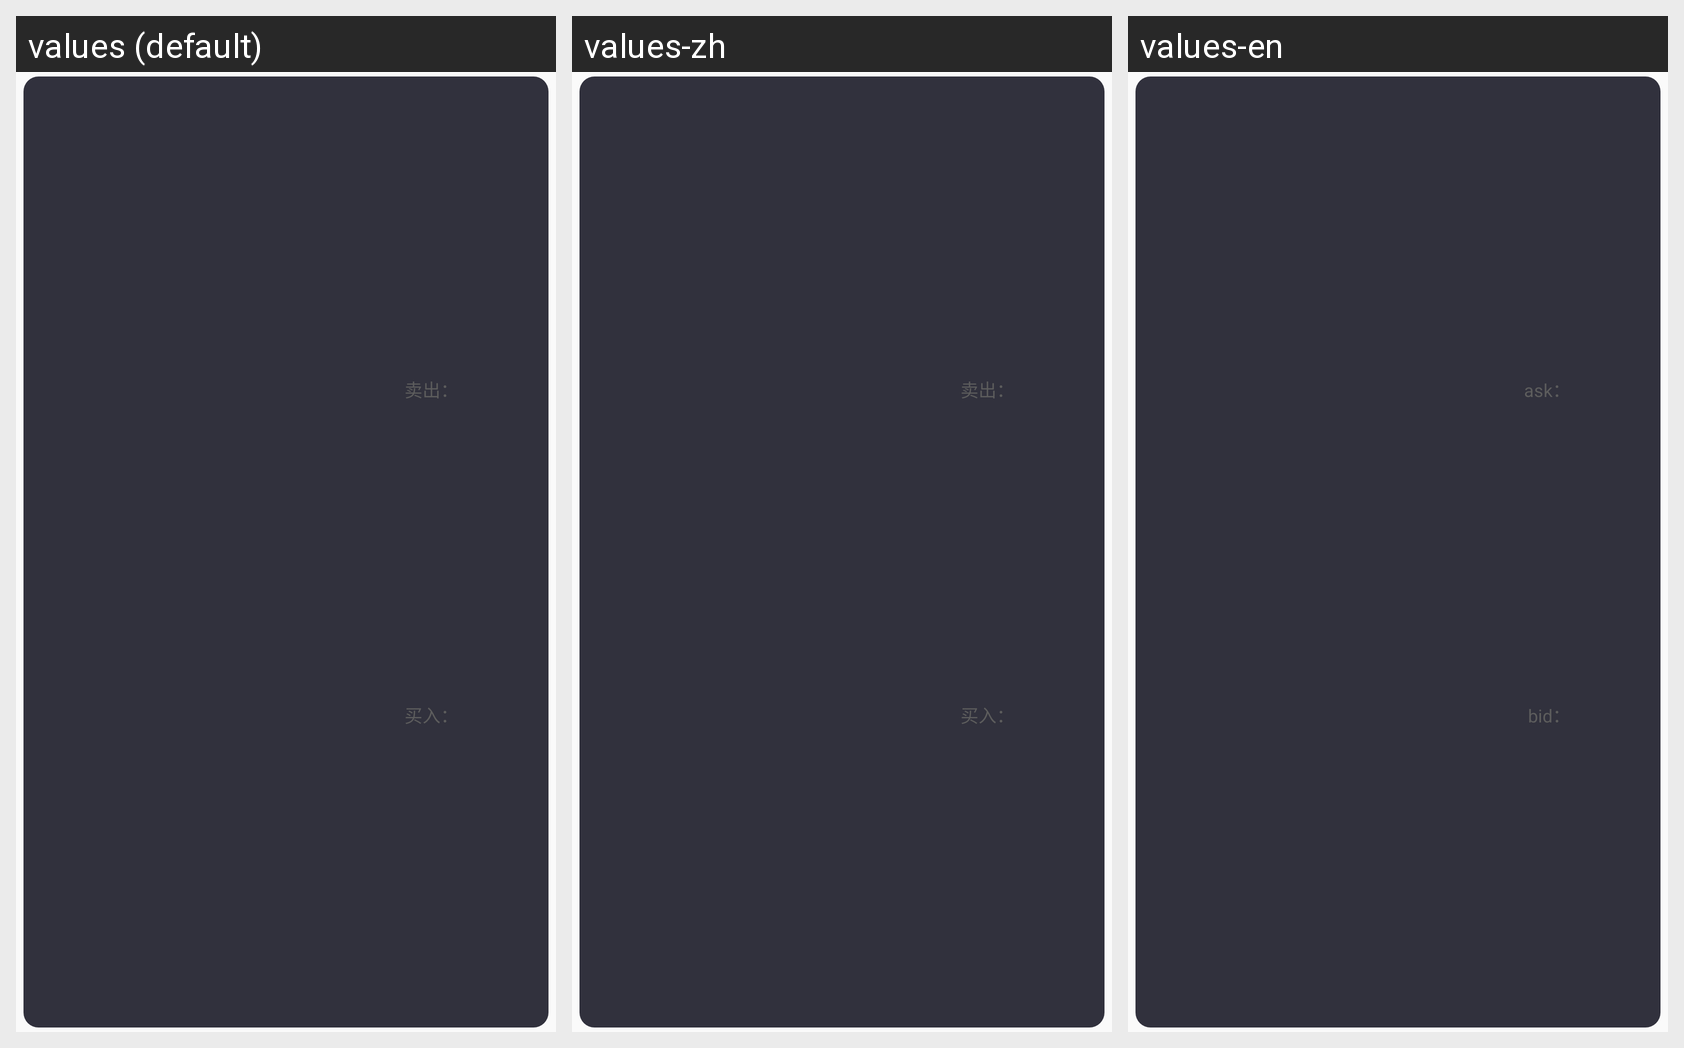

Strings drawn on this Android screen and how each of the app's shown locales translates them:
Android screen res/layout/market_row.xml rendered under 3 locales, left to right: values (default), values-zh, values-en. Device: Nexus 5 (rendered at 1080×1920; each locale shown at half size, 540×960, under a caption strip naming it); theme AppTheme.
Strings drawn on this screen, with the default value and each locale's value (text and hints the layout hard-codes, and strings that could not be matched under every locale, appear in the picture but are not listed):

ask
  values: 卖出：
  values-zh: 卖出：
  values-en: ask：

bid
  values: 买入：
  values-zh: 买入：
  values-en: bid：
